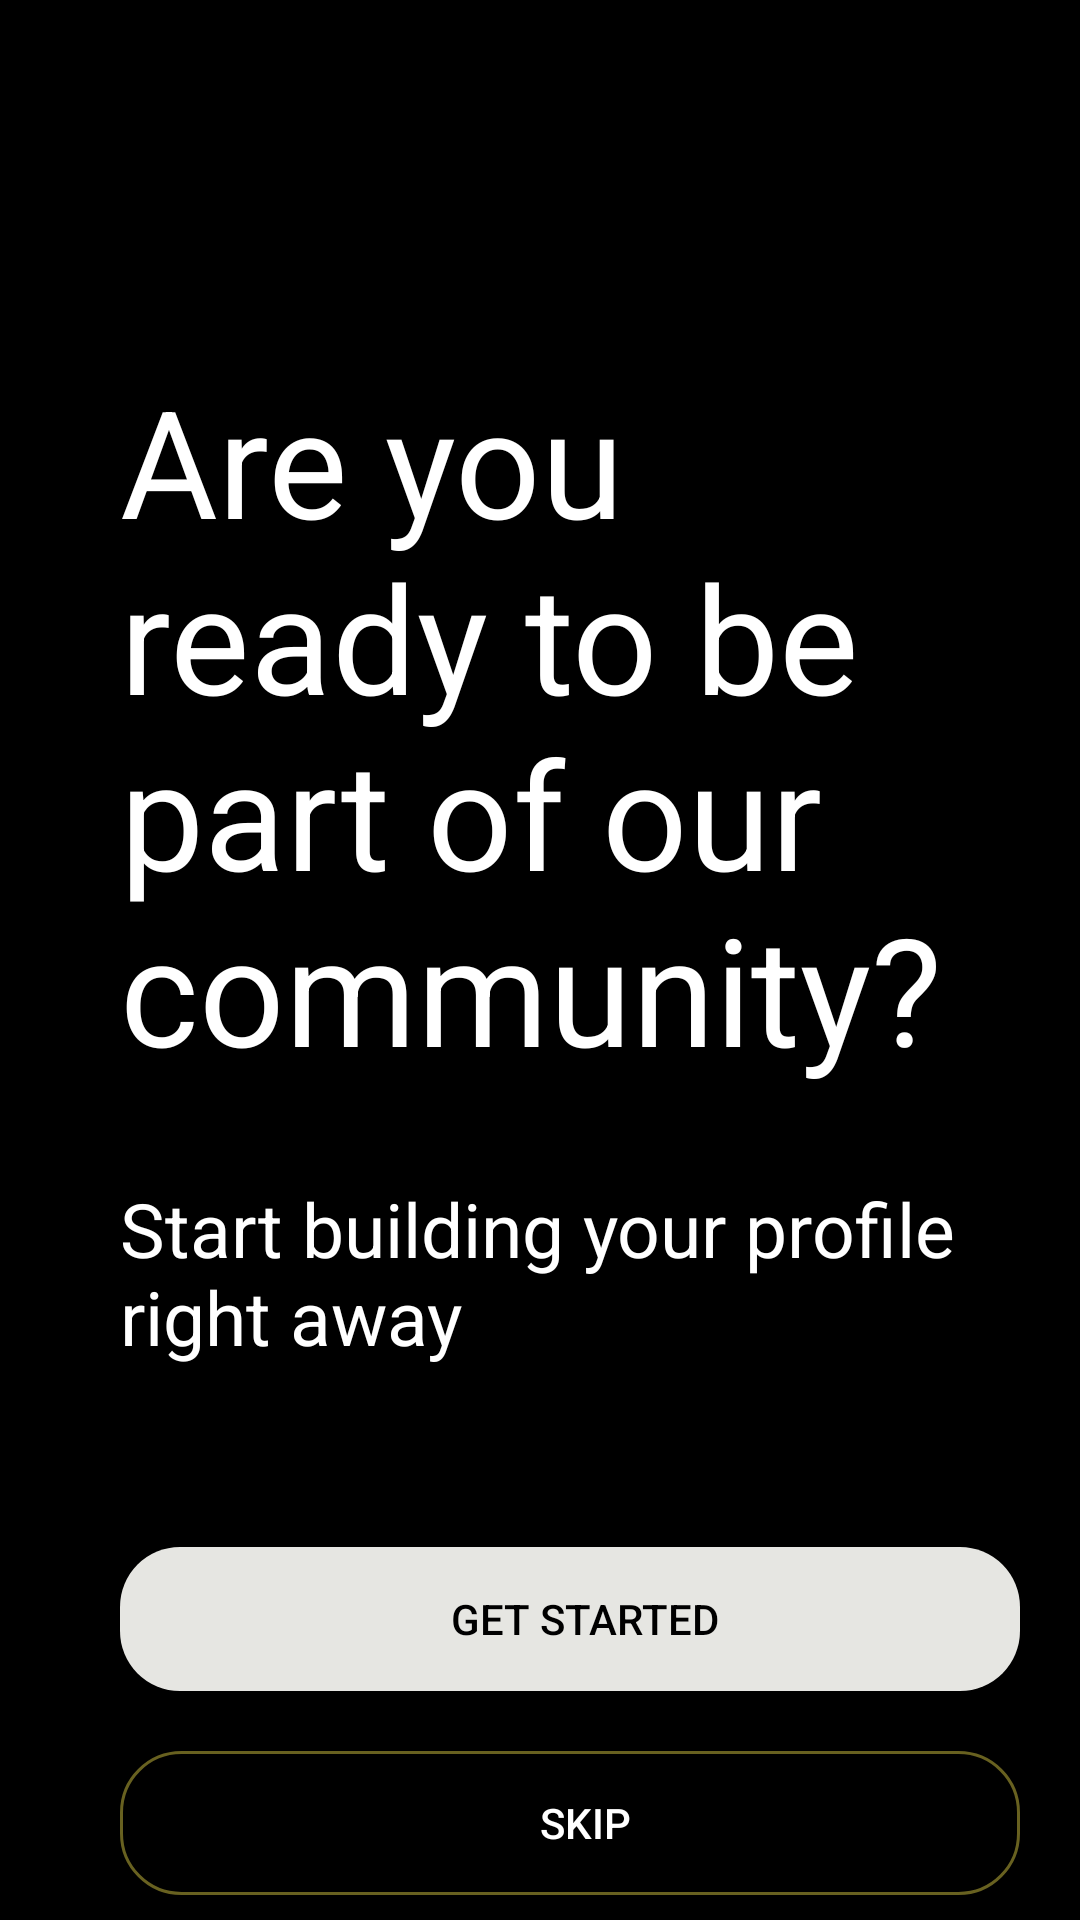

Reconstruct the res/layout file that produces this screen, plus the resources it refers to.
<!-- AndroidManifest.xml: application theme Theme.Communitycircuit1 -->
<!-- res/layout/activity_main_home.xml -->
<?xml version="1.0" encoding="utf-8"?>
<LinearLayout xmlns:android="http://schemas.android.com/apk/res/android"
    xmlns:app="http://schemas.android.com/apk/res-auto"
    xmlns:tools="http://schemas.android.com/tools"
    android:layout_width="match_parent"
    android:layout_height="match_parent"
    android:orientation="vertical"
    android:background="@color/black"
    tools:context=".MainHome">

    <TextView
        android:layout_width="match_parent"
        android:layout_height="wrap_content"
        android:text="@string/are_you_ready_to_be_part_of_our_community"
        android:textColor="@color/white"
        android:textSize="50sp"
        android:textFontWeight="@integer/material_motion_duration_long_1"
        android:layout_marginHorizontal="40dp"
        android:layout_marginTop="120dp"
        />
    <TextView
        android:layout_width="match_parent"
        android:layout_height="wrap_content"
        android:text="@string/start_building_your_profile_right_away"
        android:textColor="@color/white"
        android:textSize="25sp"
        android:layout_marginTop="30dp"
        android:layout_marginHorizontal="40dp"
        />
    <Button
        android:id="@+id/showQuestionsButton"
        android:layout_width="300dp"
        android:layout_height="wrap_content"
        android:layout_marginTop="60dp"
        android:text="@string/get_started"
        android:textColor="@color/black"
        android:textFontWeight="@integer/material_motion_duration_long_1"
        android:paddingStart="10dp"
        android:background="@drawable/getstarted"
        android:layout_marginHorizontal="40dp"
        tools:targetApi="p"
        tools:ignore="RtlSymmetry" />
    <Button
        android:id="@+id/skip"
        android:layout_width="300dp"
        android:layout_height="wrap_content"
        android:layout_marginTop="20dp"
        android:text="@string/skip"
        android:textColor="@color/white"
        android:textFontWeight="@integer/material_motion_duration_long_1"
        android:paddingStart="10dp"
        android:background="@drawable/signupbtn"
        android:layout_marginHorizontal="40dp"
        tools:targetApi="p"
        tools:ignore="RtlSymmetry" />


</LinearLayout>
<!-- resources referenced by this layout -->
<resources>
  <color name="black">#FF000000</color>
  <color name="white">#FFFFFFFF</color>
  <!-- drawable getstarted (drawable) -->
  <?xml version="1.0" encoding="utf-8"?>
  <shape xmlns:android="http://schemas.android.com/apk/res/android">
      <solid android:color="#E6E6E2"/>
      <corners android:radius="20dp"/>
  </shape>
  <!-- drawable signupbtn (drawable) -->
  <?xml version="1.0" encoding="utf-8"?>
  <shape xmlns:android="http://schemas.android.com/apk/res/android">
   <stroke android:color="@color/brown" android:width="1dp"/>
      <corners android:radius="20dp"/>
  </shape>
  <string name="are_you_ready_to_be_part_of_our_community">Are you ready to be part of our community?</string>
  <string name="get_started">Get Started</string>
  <string name="skip">skip</string>
  <string name="start_building_your_profile_right_away">Start building your profile right away</string>
  <style name="Theme.Communitycircuit1" parent="Base.Theme.Communitycircuit1" />
  <color name="brown">#686120</color>
  <style name="Base.Theme.Communitycircuit1" parent="Theme.AppCompat.Light.NoActionBar">
          
  
          
      </style>
</resources>
